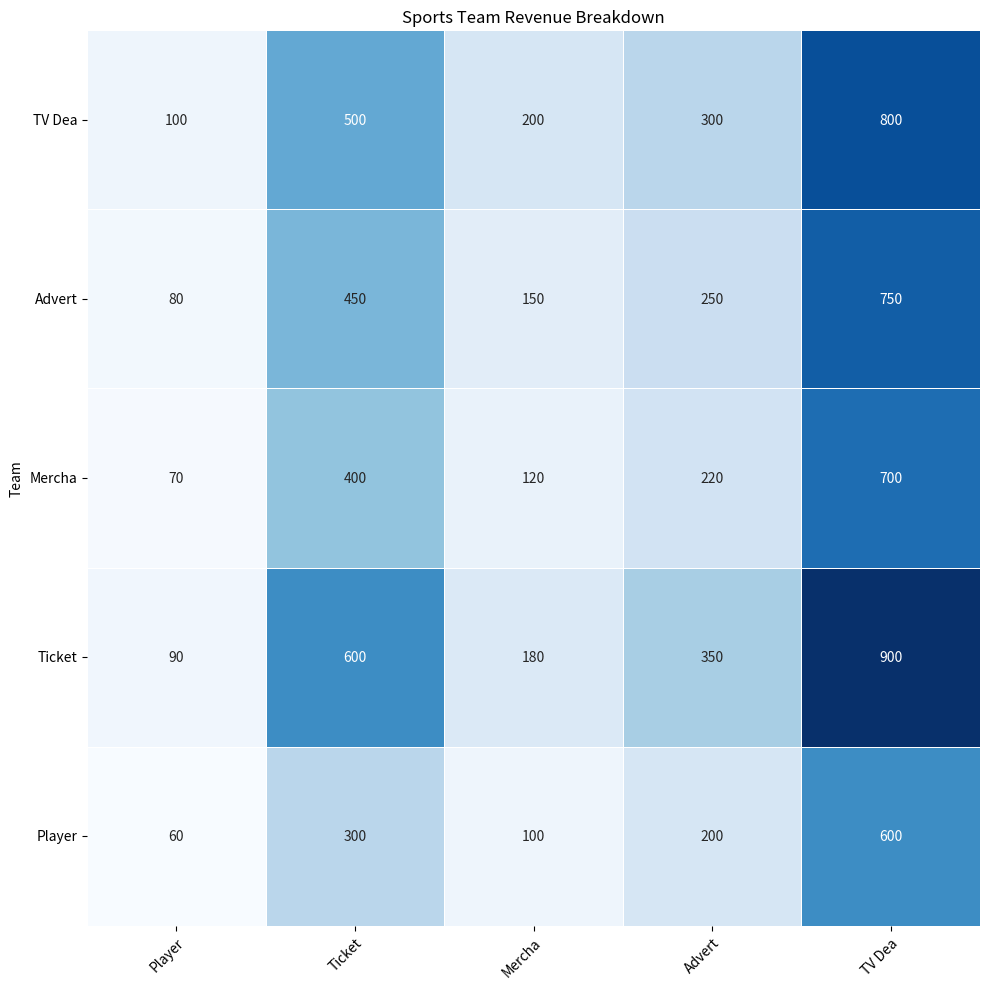

Write the Python code that produced this figure. (Note: this script raises an exception after producing the figure.)

# Import necessary modules
import matplotlib.pyplot as plt
import numpy as np
import pandas as pd

# Create dictionary with data
data = {'Team': ['Los Angeles Lakers', 'New York Yankees', 'Chicago Bulls', 'Dallas Cowboys', 'Manchester United'],
        'Player Salaries (Millions)': [100, 80, 70, 90, 60],
        'Ticket Sales (Millions)': [500, 450, 400, 600, 300],
        'Merchandise Sales (Millions)': [200, 150, 120, 180, 100],
        'Advertising Revenue (Millions)': [300, 250, 220, 350, 200],
        'TV Deals (Millions)': [800, 750, 700, 900, 600]}

# Convert dictionary to dataframe
df = pd.DataFrame(data)

# Set team name as index
df.set_index('Team', inplace=True)

# Create heatmap chart using seaborn
import seaborn as sns
fig, ax = plt.subplots(figsize=(10,10))
sns.heatmap(df, annot=True, fmt='g', cmap='Blues', linewidths=0.5, cbar=False)

# Set ticks and ticklabels for x and y axis, and make them in the center of rows and columns
ticklabels = [x[:6] if len(x) > 6 else x for x in df.columns]
ax.set_xticklabels(ticklabels, rotation=45, ha='right', rotation_mode='anchor')
ax.set_yticklabels(ticklabels[::-1], rotation=0, ha='right', rotation_mode='anchor')

# Add title to the chart
plt.title('Sports Team Revenue Breakdown')

# Automatically resize the image by tight_layout() before savefig()
plt.tight_layout()

# Save figure as png
plt.savefig('output/final/heatmap/png/20231228-124154_7.png', bbox_inches='tight')

# Clear the current image state
plt.clf()
plt.close()
